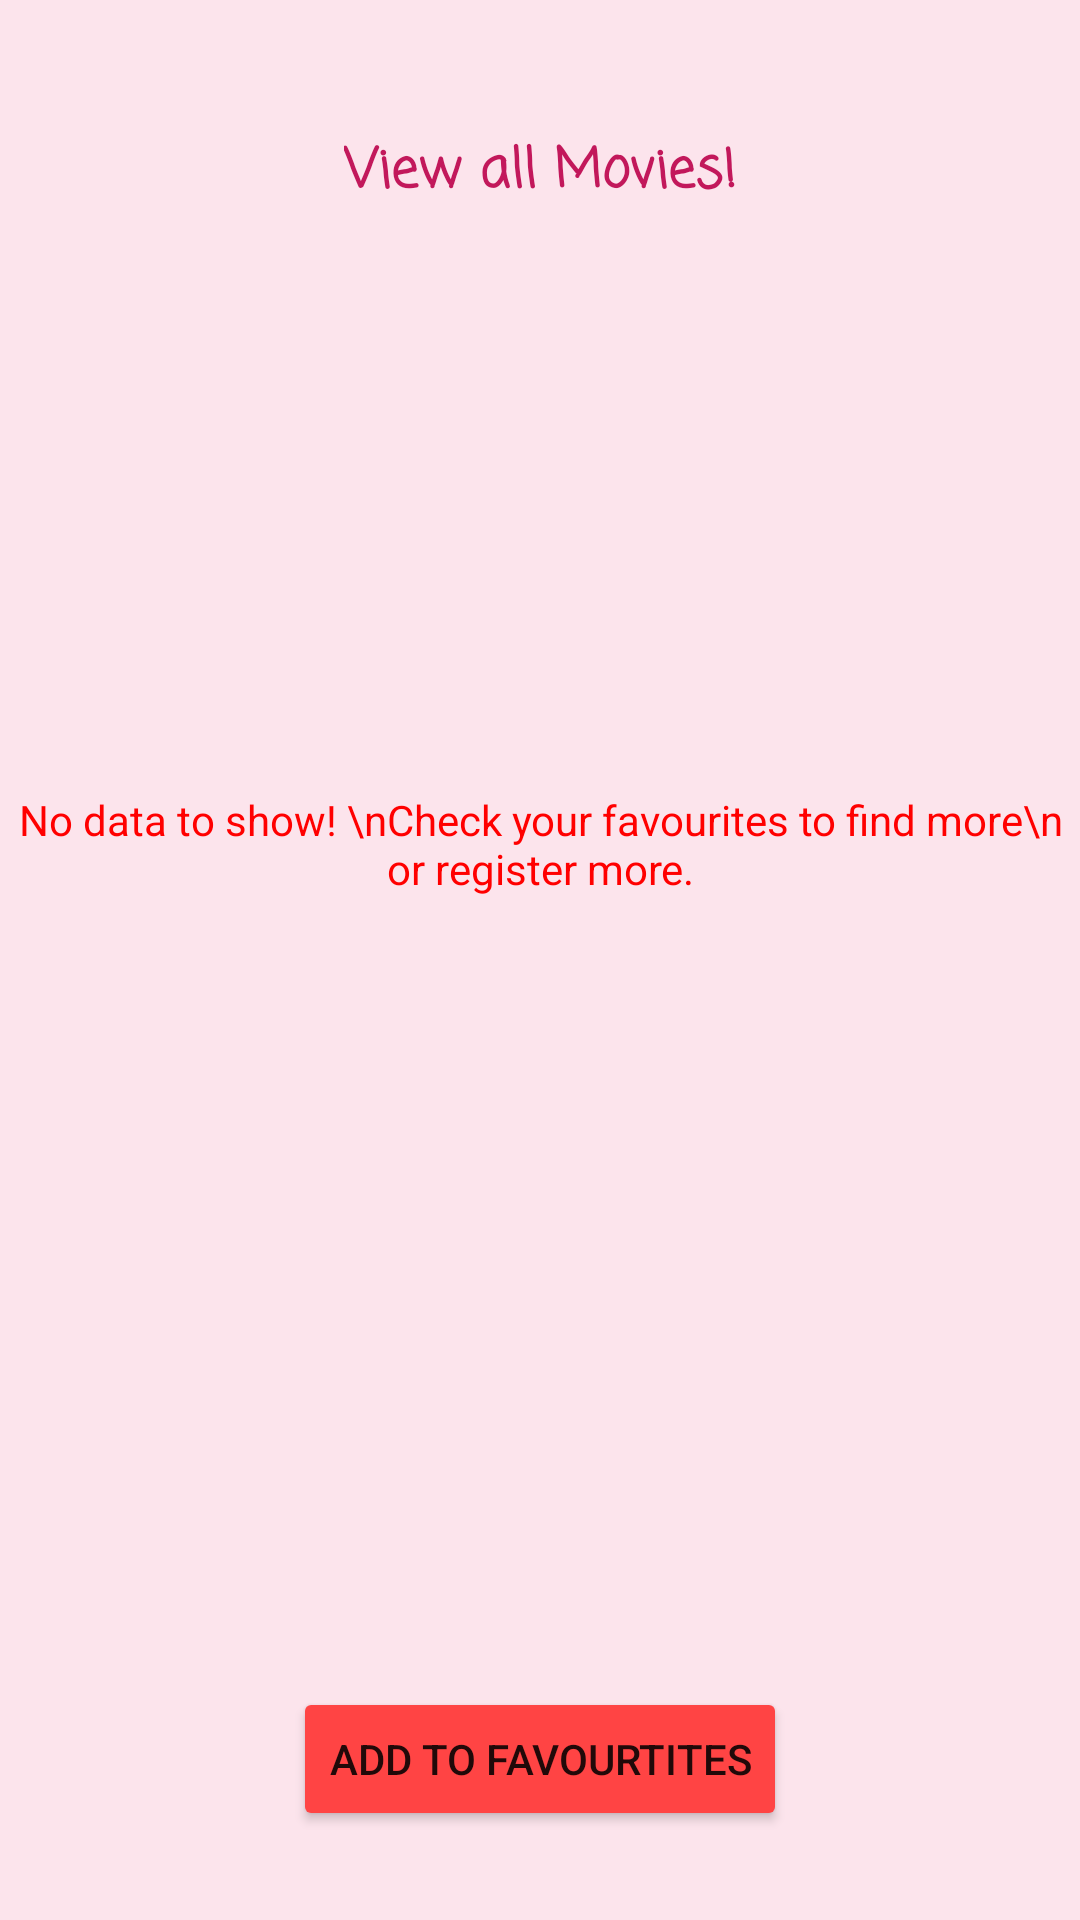

Produce the Android XML layout that renders to this screen, including the resource entries it uses.
<!-- AndroidManifest.xml: application theme Theme.CourseworkTwo -->
<!-- res/layout/activity_display.xml -->
<?xml version="1.0" encoding="utf-8"?>
<androidx.constraintlayout.widget.ConstraintLayout xmlns:android="http://schemas.android.com/apk/res/android"
    xmlns:app="http://schemas.android.com/apk/res-auto"
    xmlns:tools="http://schemas.android.com/tools"
    android:layout_width="match_parent"
    android:layout_height="match_parent"
    android:background="#FCE4EC"
    tools:context=".DisplayActivity">

    <TextView
        android:id="@+id/display_title"
        android:layout_width="wrap_content"
        android:layout_height="wrap_content"
        android:fontFamily="casual"
        android:text="View all Movies!"
        android:textColor="#C2185B"
        android:textSize="18sp"
        android:textStyle="bold"
        app:layout_constraintBottom_toTopOf="@+id/display_list"
        app:layout_constraintEnd_toEndOf="parent"
        app:layout_constraintStart_toStartOf="parent"
        app:layout_constraintTop_toTopOf="parent" />

    <ListView
        android:id="@+id/display_list"
        android:layout_width="280dp"
        android:layout_height="401dp"
        android:choiceMode="multipleChoice"
        app:layout_constraintBottom_toTopOf="@+id/addToFavs_button"
        app:layout_constraintEnd_toEndOf="parent"
        app:layout_constraintStart_toStartOf="parent"
        app:layout_constraintTop_toTopOf="parent"
        app:layout_constraintVertical_bias="0.711" >

    </ListView>

    <Button
        android:id="@+id/addToFavs_button"
        android:onClick="addToFavourites"
        android:layout_width="wrap_content"
        android:layout_height="wrap_content"
        android:text="Add to Favourtites"
        app:backgroundTint="@android:color/holo_red_light"
        app:icon="@android:drawable/ic_input_add"
        app:layout_constraintBottom_toBottomOf="parent"
        app:layout_constraintEnd_toEndOf="parent"
        app:layout_constraintStart_toStartOf="parent"
        app:layout_constraintTop_toTopOf="parent"
        app:layout_constraintVertical_bias="0.95" />

    <TextView
        android:id="@+id/display_noData"
        android:layout_width="wrap_content"
        android:layout_height="wrap_content"
        android:gravity="center"
        android:text="No data to show! \nCheck your favourites to find more\n or register more."
        android:textColor="#FF0000"
        app:layout_constraintBottom_toTopOf="@+id/addToFavs_button"
        app:layout_constraintEnd_toEndOf="parent"
        app:layout_constraintStart_toStartOf="parent"
        app:layout_constraintTop_toTopOf="parent" />

</androidx.constraintlayout.widget.ConstraintLayout>
<!-- resources referenced by this layout -->
<resources>
  <style name="Theme.CourseworkTwo" parent="Theme.MaterialComponents.DayNight.DarkActionBar">
          
          <item name="colorPrimary">@color/purple_200</item>
          <item name="colorPrimaryVariant">@android:color/holo_purple</item>
          <item name="colorOnPrimary">@color/white</item>
          
          <item name="colorSecondary">@color/teal_200</item>
          <item name="colorSecondaryVariant">@color/teal_700</item>
          <item name="colorOnSecondary">@color/black</item>
          
          <item name="android:statusBarColor" tools:targetApi="l">?attr/colorPrimaryVariant</item>
          
      </style>
  <!-- not gathered from this repository: default colours our renderer supplied (Android Studio template values) -->
  <color name="purple_200">#FFBB86FC</color>
  <color name="teal_200">#FF03DAC5</color>
  <color name="teal_700">#FF018786</color>
  <color name="black">#FF000000</color>
  <color name="white">#FFFFFFFF</color>
</resources>
